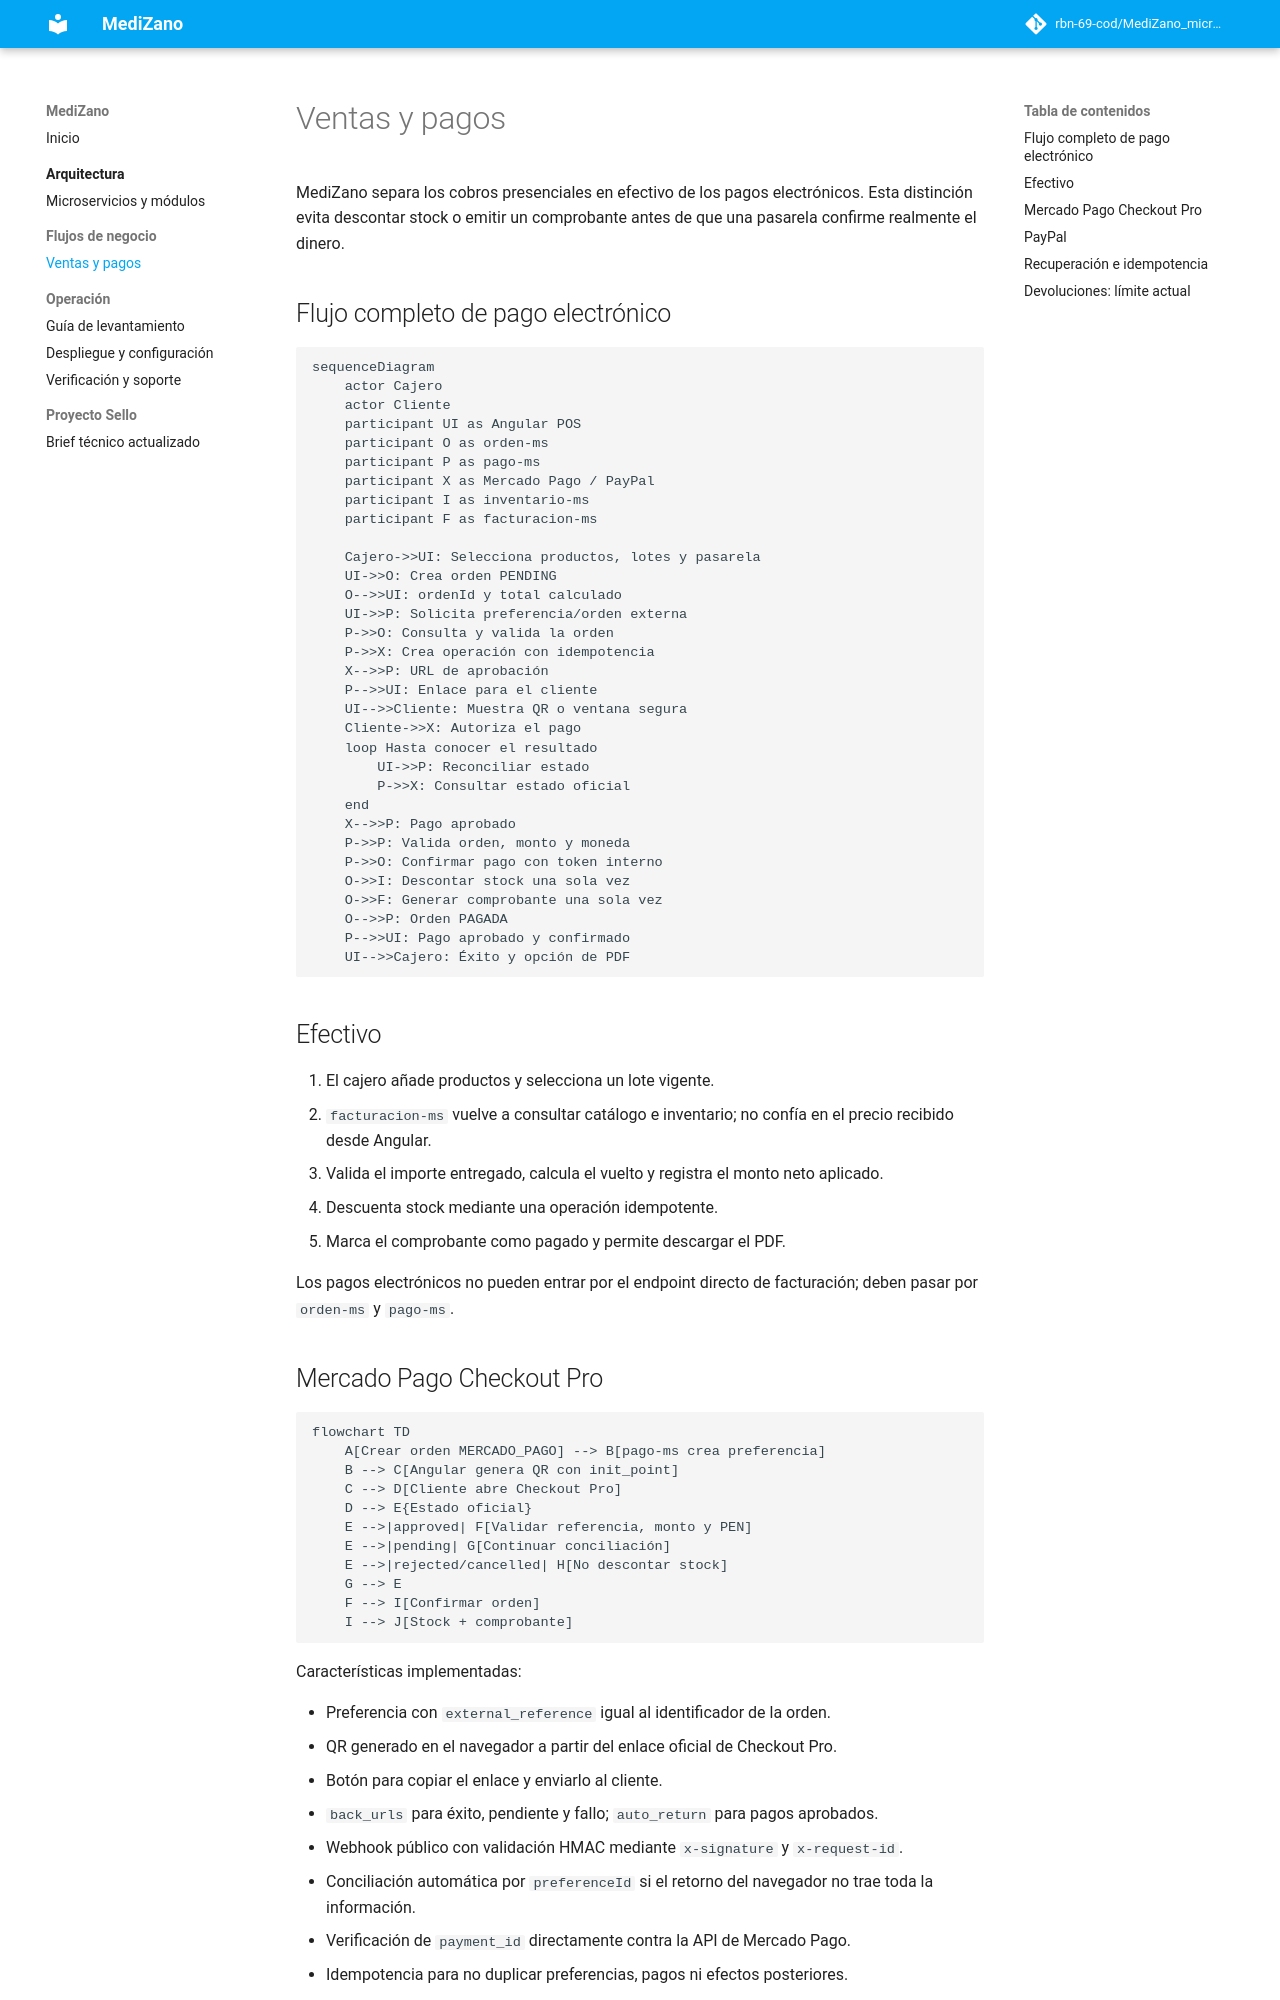

repository: Aldo-Ct/Medizano-Docs · page: flujos/ventas-pagos/index.html · generator: mkdocs

# Ventas y pagos

MediZano separa los cobros presenciales en efectivo de los pagos electrónicos. Esta distinción evita descontar stock o emitir un comprobante antes de que una pasarela confirme realmente el dinero.

## Flujo completo de pago electrónico

```mermaid
sequenceDiagram
    actor Cajero
    actor Cliente
    participant UI as Angular POS
    participant O as orden-ms
    participant P as pago-ms
    participant X as Mercado Pago / PayPal
    participant I as inventario-ms
    participant F as facturacion-ms

    Cajero->>UI: Selecciona productos, lotes y pasarela
    UI->>O: Crea orden PENDING
    O-->>UI: ordenId y total calculado
    UI->>P: Solicita preferencia/orden externa
    P->>O: Consulta y valida la orden
    P->>X: Crea operación con idempotencia
    X-->>P: URL de aprobación
    P-->>UI: Enlace para el cliente
    UI-->>Cliente: Muestra QR o ventana segura
    Cliente->>X: Autoriza el pago
    loop Hasta conocer el resultado
        UI->>P: Reconciliar estado
        P->>X: Consultar estado oficial
    end
    X-->>P: Pago aprobado
    P->>P: Valida orden, monto y moneda
    P->>O: Confirmar pago con token interno
    O->>I: Descontar stock una sola vez
    O->>F: Generar comprobante una sola vez
    O-->>P: Orden PAGADA
    P-->>UI: Pago aprobado y confirmado
    UI-->>Cajero: Éxito y opción de PDF
```

## Efectivo

1. El cajero añade productos y selecciona un lote vigente.
2. `facturacion-ms` vuelve a consultar catálogo e inventario; no confía en el precio recibido desde Angular.
3. Valida el importe entregado, calcula el vuelto y registra el monto neto aplicado.
4. Descuenta stock mediante una operación idempotente.
5. Marca el comprobante como pagado y permite descargar el PDF.

Los pagos electrónicos no pueden entrar por el endpoint directo de facturación; deben pasar por `orden-ms` y `pago-ms`.
